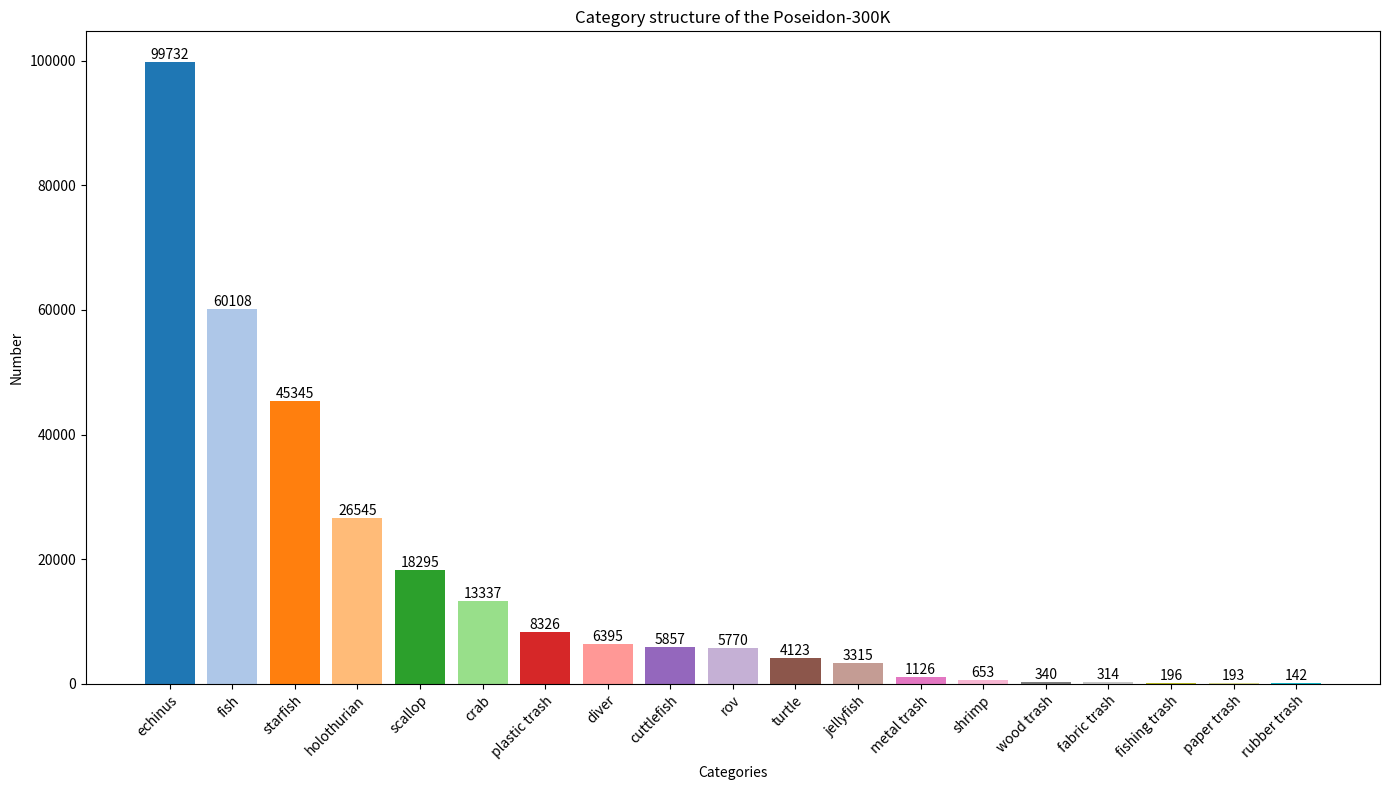

This chart was generated by the following Python code: (Note: this script raises an exception after producing the figure.)
import matplotlib.pyplot as plt
import matplotlib.cm as cm
import numpy as np

# 定义标签和数据
labels = ['echinus', 'fish', 'starfish', 'holothurian', 'scallop', 'crab', 'plastic trash', 'diver',
          'cuttlefish', 'rov', 'turtle', 'jellyfish', 'metal trash', 'shrimp', 'wood trash', 'fabric trash',
          'fishing trash', 'paper trash', 'rubber trash']
sizes = [99732, 60108, 45345, 26545, 18295, 13337, 8326, 6395, 5857, 5770, 4123, 3315, 1126, 653, 340, 314, 196, 193,
         142]

# 使用tab20颜色映射，并为超出10个的颜色循环使用颜色
n_colors = len(labels)
cmap = cm.get_cmap('tab20')
colors = [cmap(i % 20) for i in range(n_colors)]  # 使用tab20的完整颜色范围

# 设置图的大小
plt.figure(figsize=(14, 8))

# 创建柱状图，并指定每个柱子的颜色
bars = plt.bar(labels, sizes, color=colors)


# 为每个柱子添加数据标签
def autolabel(bars):
    for bar in bars:
        height = bar.get_height()
        if height > 0:  # 避免在高度为0的柱子上添加标签
            plt.text(bar.get_x() + bar.get_width() / 2, height,
                     '{}'.format(height),
                     ha='center', va='bottom', fontsize=10)


autolabel(bars)

# 添加标题和坐标轴标签
plt.title('Category structure of the Poseidon-300K')
plt.xlabel('Categories')
plt.ylabel('Number')

# 旋转x轴标签以便于阅读
plt.xticks(rotation=45, ha='right', rotation_mode='anchor')

# 优化布局以避免标签被裁剪
plt.tight_layout()

# 显示图形
plt.show()
plt.savefig('/opt/data/private/fcf/mmdetection/tools/plot/columnmap.jpg', dpi=300)